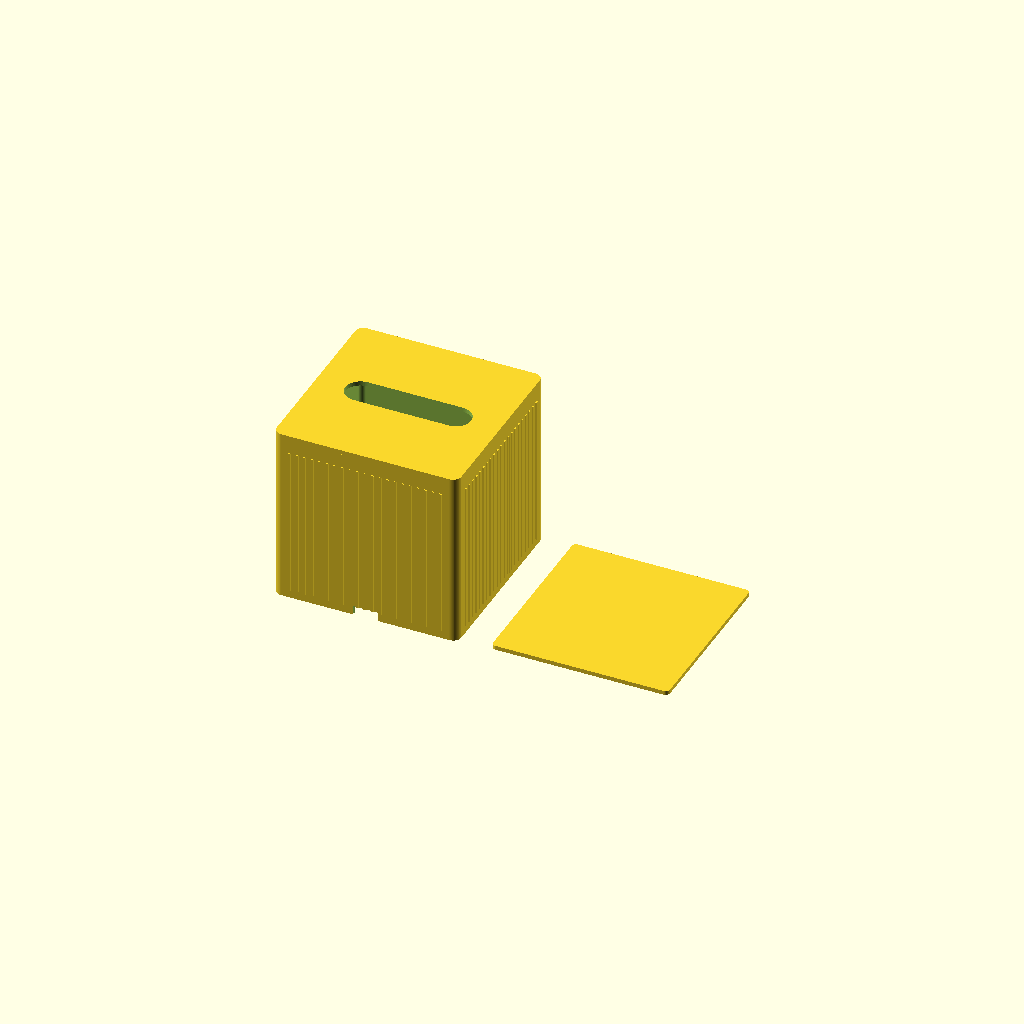
Cell 1: the model at its default parameters.
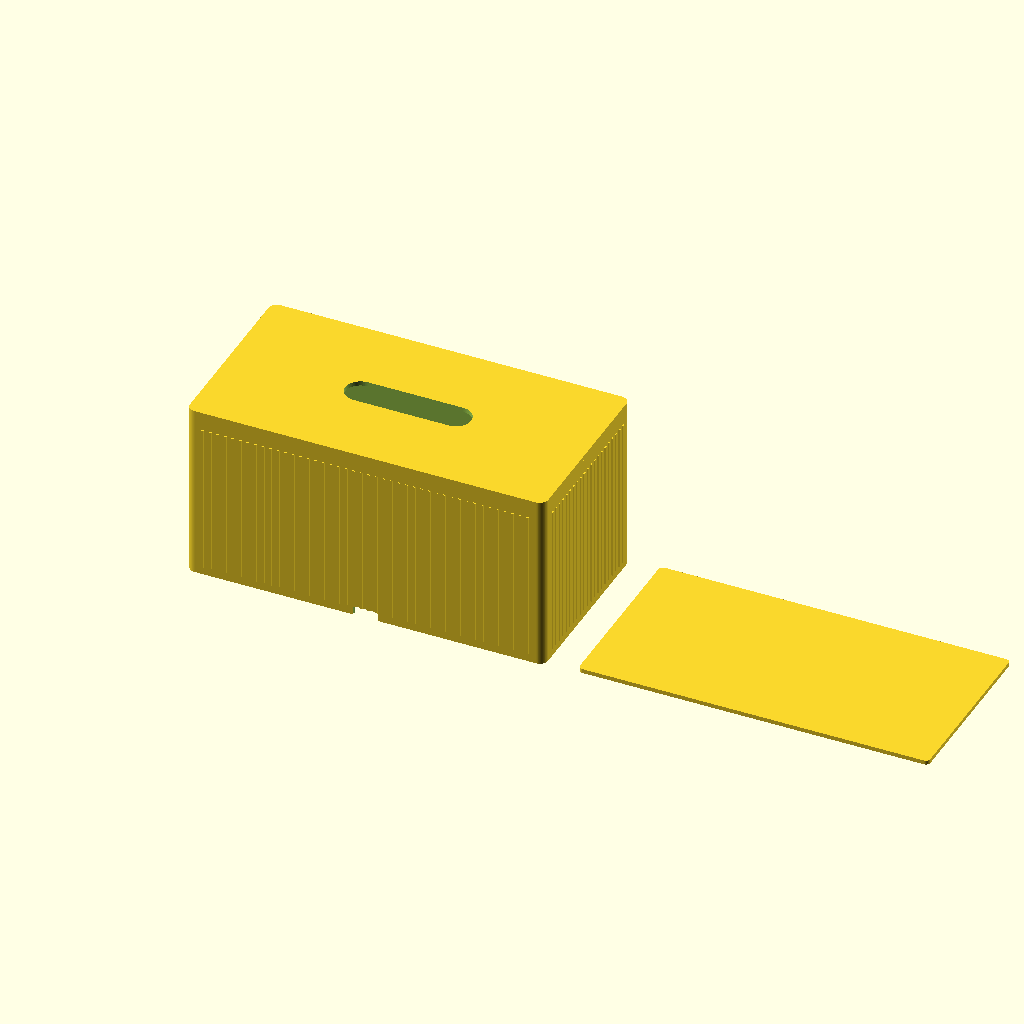
Cell 2: the same model with box_w = 248.
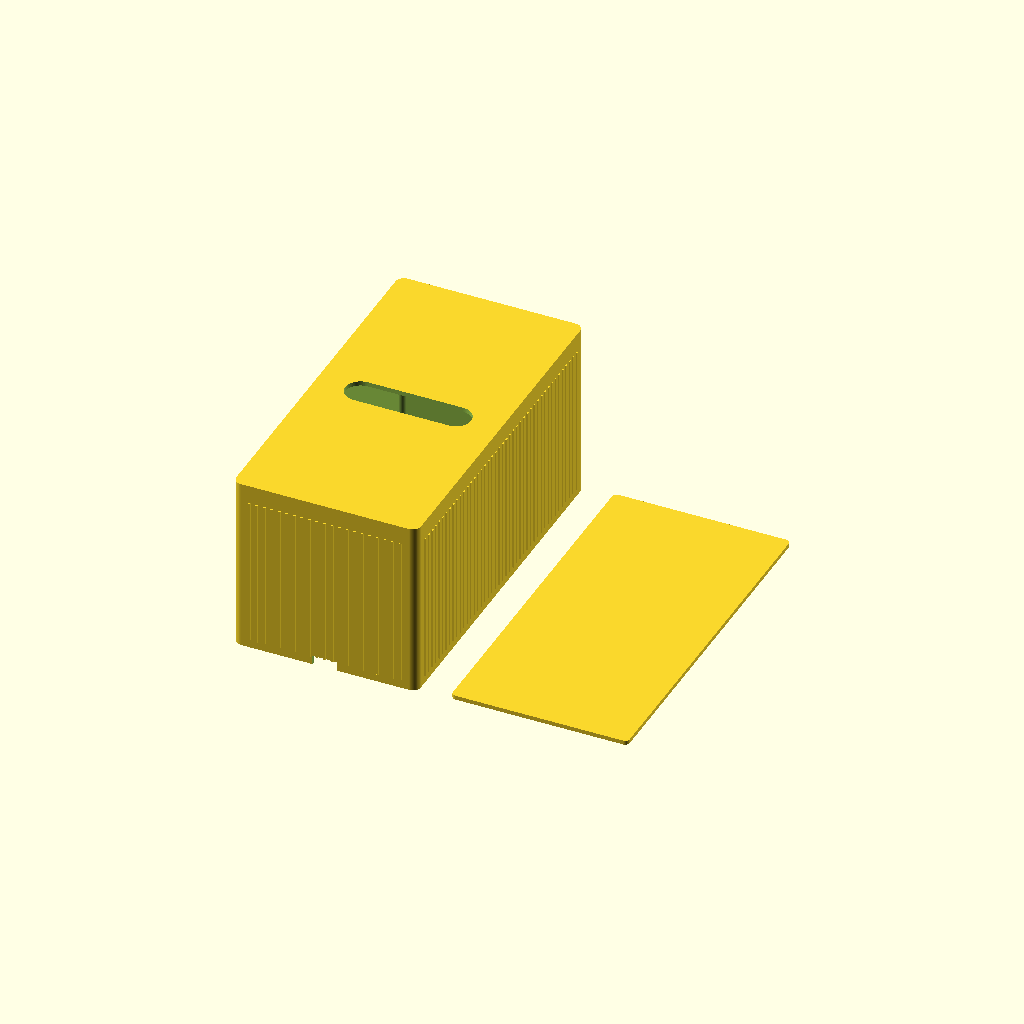
Cell 3: box_d = 248 (everything else at default).
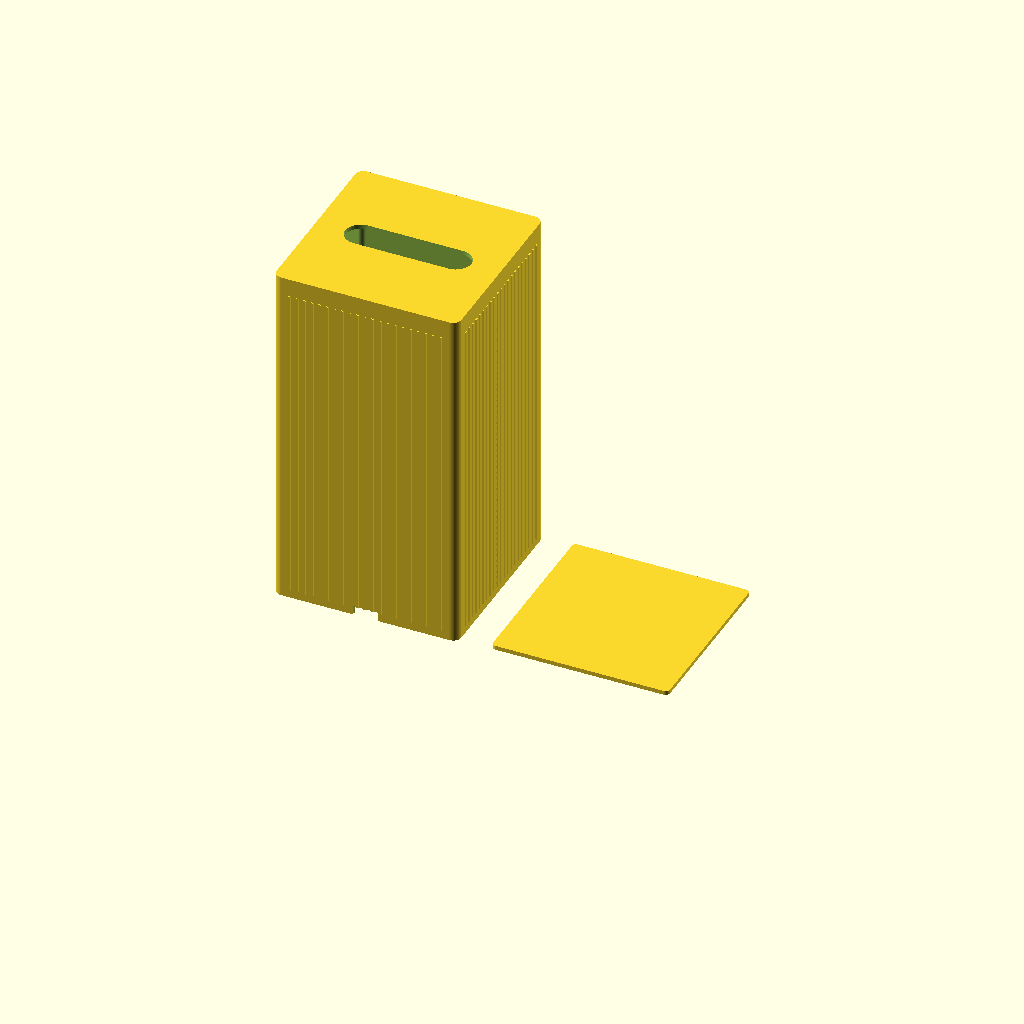
Cell 4: box_h = 248 (everything else at default).
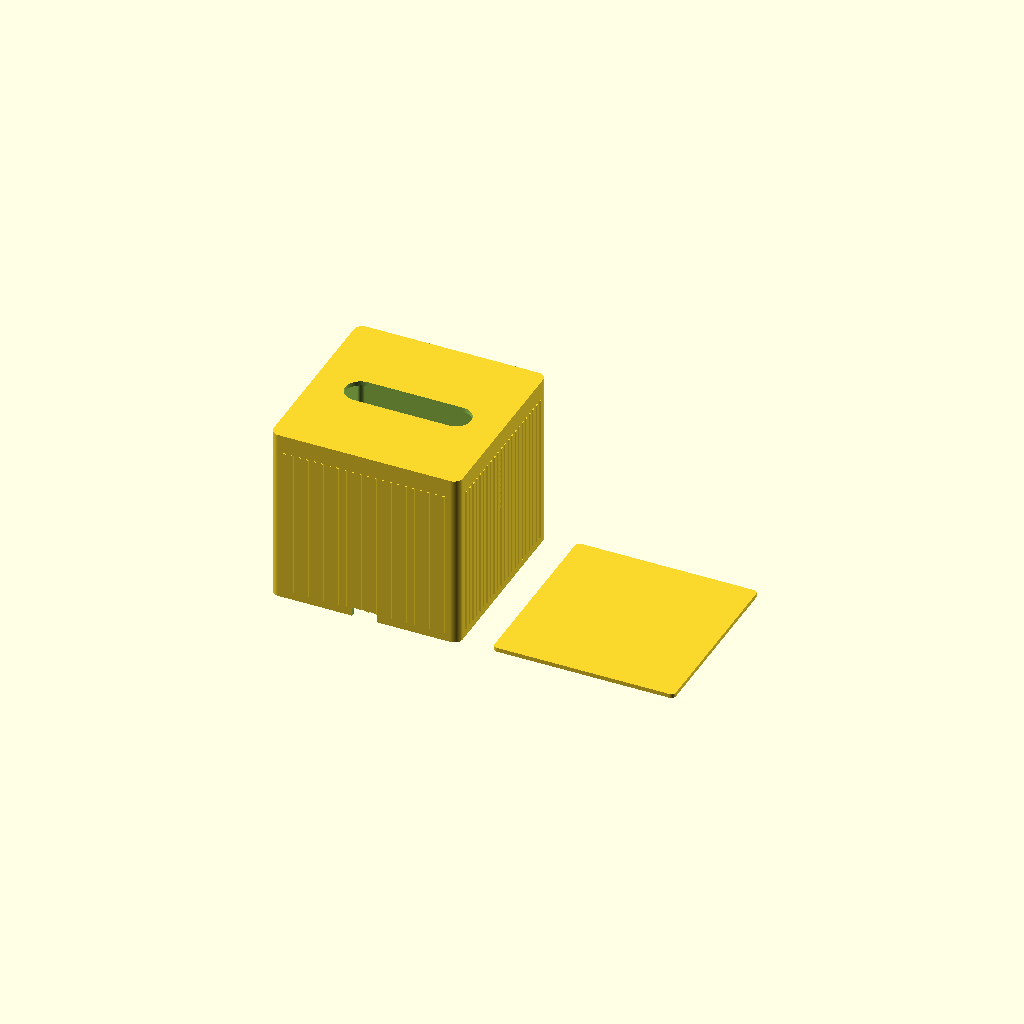
Cell 5: the same model with clearance = 3.2.
One fixed orthographic camera (rotation 55°, 0°, 25°; colour scheme Cornfield) for every cell.
Source of the model, designs/tissue-box-holder/tissue-box-holder.scad:
// Tissue Box Holder — square Kleenex box
// Two-part design: an outer sleeve (smooth top, vertically ribbed sides,
// open bottom) and a removable base plate that snaps in/out from below to
// keep the box from falling out.
//
// HOW TO USE
//   1. Measure your box (width, depth, height) and set box_w / box_d / box_h below.
//   2. Set `part` to "sleeve", "base", or "both" to choose what to render.
//   3. Render (F6) and export STL (File > Export > Export as STL).
//   4. Print the sleeve and base separately. No supports needed.
//
// PRINT SETTINGS
//   - 0.4mm nozzle, 0.2mm layers, 3 perimeters, 15% infill (base can be higher).
//   - PLA or PETG. The snap ridge relies on slight wall flex, so avoid very
//     stiff/brittle filaments (e.g. pure PLA is fine; heavily-filled filaments are not).

/* [Rendering] */
// Which part to render: "sleeve", "base", or "both"
part = "both";

/* [Box dimensions - measure your actual box] */
box_w = 124;   // box width (mm)
box_d = 124;   // box depth (mm)
box_h = 124;   // box height (mm)

/* [Fit] */
clearance   = 1.6;  // gap between box and inner sleeve wall, per side
base_fit_gap = 0.4; // gap between base plate and inner sleeve wall, per side

/* [Sleeve] */
wall          = 2.4;  // sleeve wall thickness
top_thickness = 3.2;  // solid top thickness
outer_radius  = 6;    // rounded corner radius on the outside of the sleeve

/* [Ribs - small vertical stripes on the sides] */
rib_width  = 1.8;  // width of each stripe
rib_depth  = 0.9;  // how far each stripe protrudes
rib_gap    = 3.6;  // gap between stripes
rib_margin_top    = 10; // keep ribs clear of the smooth top
rib_margin_bottom = 6;  // keep ribs clear of the bottom edge / relief slits

/* [Top tissue slot] */
slot_length = 90;  // long axis of the oval pull slot
slot_width  = 22;  // short axis of the oval pull slot
slot_fillet_r = 3; // rounding on the slot's own edge (chamfer look)

/* [Base plate] */
plate_thickness = 3;    // base plate thickness
snap_height     = 4.5;  // height of the snap ridge above the bottom edge
ridge_protrusion = 0.75; // how far the internal snap ridge sticks inward
                          // (engagement onto the plate = ridge_protrusion - base_fit_gap;
                          //  keep this ~0.3-0.4mm for an easy hand snap in/out)
ridge_band_height = 1.6;// vertical extent of the ridge bead
corner_slit_height = 18; // vertical relief slits at corners, lets walls flex
corner_slit_width  = 1.0;
thumb_notch_r = 9;      // thumb access notch radius, front & back walls

// ---------------------------------------------------------------------
// derived dimensions
// ---------------------------------------------------------------------
inner_w = box_w + 2 * clearance;
inner_d = box_d + 2 * clearance;
outer_w = inner_w + 2 * wall;
outer_d = inner_d + 2 * wall;
inner_radius = max(outer_radius - wall, 0.5);
sleeve_wall_height = box_h; // walls run the full height of the box
$fn = 64;

module rounded_rect(w, d, r) {
    hull() {
        for (sx = [-1, 1], sy = [-1, 1])
            translate([sx * (w / 2 - r), sy * (d / 2 - r)])
                circle(r = r);
    }
}

// one vertical stripe, centered at local x=0, sitting proud of a flat wall
// face whose outward normal is +Y (rotated/translated into place by caller)
module rib_blank(height) {
    translate([-rib_width / 2, 0, rib_margin_bottom])
        cube([rib_width, rib_depth + 0.01, height - rib_margin_top - rib_margin_bottom]);
}

// place a row of ribs along a flat wall segment, then rotate/translate the
// whole row so the ribs' local +Y (outward) lines up with the true outward
// normal of the requested face: "north" +Y, "south" -Y, "east" +X, "west" -X
module rib_row(seg_length, face_offset, side) {
    pitch = rib_width + rib_gap;
    count = max(floor((seg_length - rib_gap) / pitch), 1);
    row_span = count * pitch - rib_gap;
    start = -row_span / 2 + rib_width / 2;

    face_rotation =
        side == "north" ? 0 :
        side == "south" ? 180 :
        side == "east"  ? -90 : 90;

    rotate([0, 0, face_rotation])
        translate([0, face_offset, 0])
            for (i = [0 : count - 1])
                translate([start + i * pitch, 0, 0])
                    rib_blank(sleeve_wall_height);
}

module vertical_relief_slits() {
    // thin cuts near each rounded corner so the four walls can flex
    // independently when the base plate snaps past the ridge
    offset = outer_radius * 0.7;
    for (sx = [-1, 1], sy = [-1, 1])
        translate([sx * (outer_w / 2 - offset), sy * (outer_d / 2 - offset), -0.5])
            cylinder(h = corner_slit_height + 0.5, d = corner_slit_width);
}

module thumb_notches() {
    // semi-circular access notches on front & back bottom edge so a
    // finger can push/pull the base plate during snap in/out
    for (sy = [-1, 1])
        translate([0, sy * outer_d / 2, -0.5])
            cylinder(h = snap_height + ridge_band_height + 1, r = thumb_notch_r);
}

module snap_ridge_ring() {
    // thin bead running around the inside of the sleeve near the bottom,
    // protruding inward from the cavity wall; the base plate rests on
    // top of it once pushed past
    difference() {
        translate([0, 0, snap_height])
            linear_extrude(height = ridge_band_height)
                difference() {
                    rounded_rect(inner_w, inner_d, inner_radius);
                    offset(delta = -ridge_protrusion)
                        rounded_rect(inner_w, inner_d, inner_radius);
                }
        thumb_notches();
    }
}

module sleeve() {
    front_back_span = outer_w - 2 * outer_radius;
    left_right_span  = outer_d - 2 * outer_radius;

    difference() {
        union() {
            // main wall tube
            difference() {
                linear_extrude(height = sleeve_wall_height)
                    rounded_rect(outer_w, outer_d, outer_radius);
                translate([0, 0, -0.5])
                    linear_extrude(height = sleeve_wall_height + 1)
                        rounded_rect(inner_w, inner_d, inner_radius);
            }
            // solid smooth top with tissue slot cut later
            translate([0, 0, sleeve_wall_height])
                linear_extrude(height = top_thickness)
                    rounded_rect(outer_w, outer_d, outer_radius);

            // vertical ribbed stripes, front/back (normal = Y) and
            // left/right (normal = X) flat wall segments only —
            // rounded corners stay smooth
            rib_row(front_back_span, outer_d / 2, "north");
            rib_row(front_back_span, outer_d / 2, "south");
            rib_row(left_right_span, outer_w / 2, "east");
            rib_row(left_right_span, outer_w / 2, "west");

            // internal snap ridge that the base plate clicks under
            snap_ridge_ring();
        }

        // oval tissue pull slot in the smooth top
        translate([0, 0, sleeve_wall_height - 0.5])
            linear_extrude(height = top_thickness + 1)
                offset(r = slot_fillet_r)
                    offset(delta = -slot_fillet_r)
                        hull() {
                            translate([-(slot_length - slot_width) / 2, 0])
                                circle(d = slot_width);
                            translate([(slot_length - slot_width) / 2, 0])
                                circle(d = slot_width);
                        }

        vertical_relief_slits();
        thumb_notches();
    }
}

module base_plate() {
    plate_w = inner_w - 2 * base_fit_gap;
    plate_d = inner_d - 2 * base_fit_gap;
    linear_extrude(height = plate_thickness)
        rounded_rect(plate_w, plate_d, max(inner_radius - base_fit_gap, 0.5));
}

if (part == "sleeve") {
    sleeve();
} else if (part == "base") {
    base_plate();
} else {
    sleeve();
    translate([outer_w + 20, 0, 0])
        base_plate();
}
Customizer parameters (derived from the source; name, type, default, range or options):
part: string, default "both"
box_w: number, default 124
box_d: number, default 124
box_h: number, default 124
clearance: number, default 1.6
base_fit_gap: number, default 0.4
wall: number, default 2.4
top_thickness: number, default 3.2
outer_radius: number, default 6
rib_width: number, default 1.8
rib_depth: number, default 0.9
rib_gap: number, default 3.6
rib_margin_top: number, default 10
rib_margin_bottom: number, default 6
slot_length: number, default 90
slot_width: number, default 22
slot_fillet_r: number, default 3
plate_thickness: number, default 3
snap_height: number, default 4.5
ridge_protrusion: number, default 0.75
ridge_band_height: number, default 1.6
corner_slit_height: number, default 18
corner_slit_width: number, default 1
thumb_notch_r: number, default 9
